Run: headless pygame with SDL's dummy video driver; simulated clock (each Clock.tick advances the game by its frame time, no real sleeping); random seed 0; keys injected as events and as key.get_pressed() state; no mouse input.
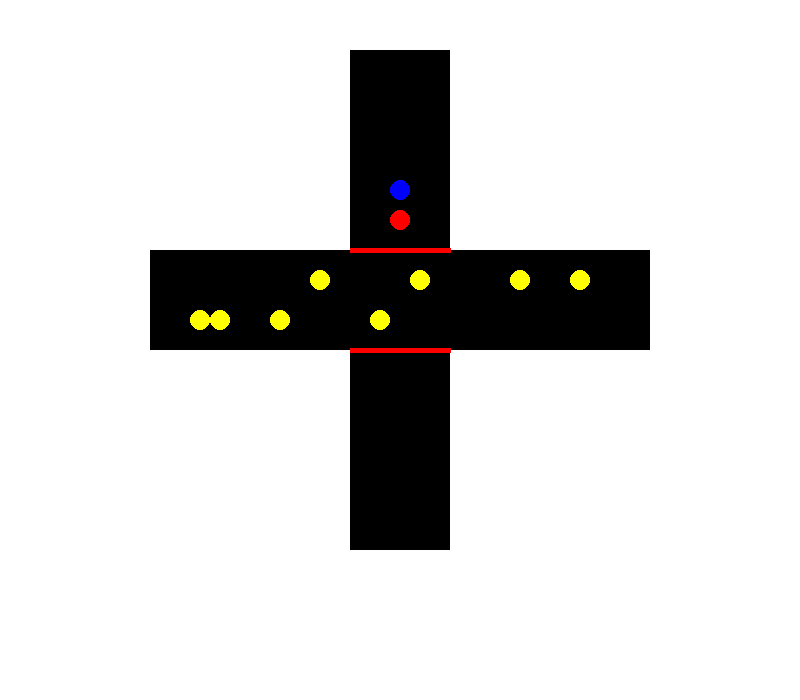
Frame 1 of 4 · flips 1–60 · no input
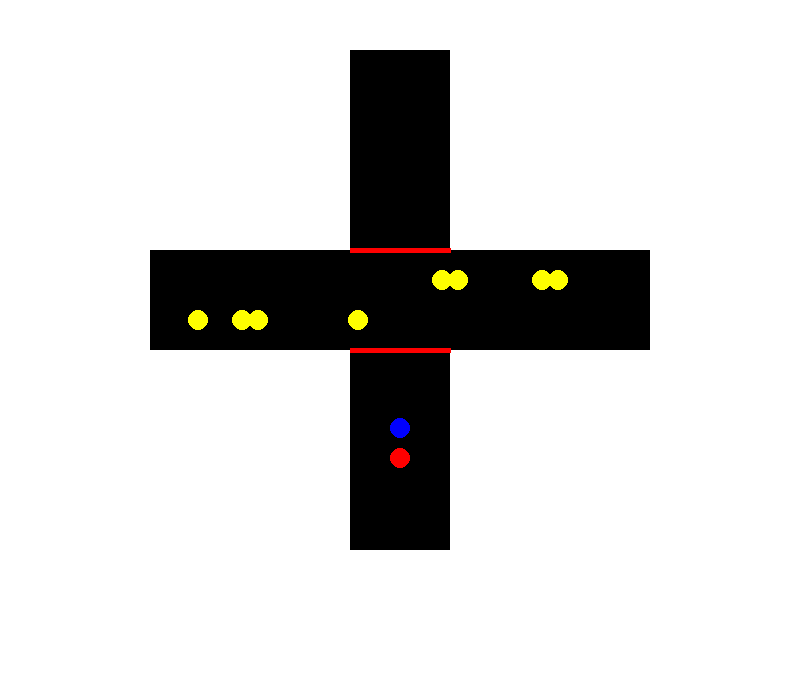
Frame 2 of 4 · flips 61–180 · tapped SPACE, RETURN · held RIGHT (→), D
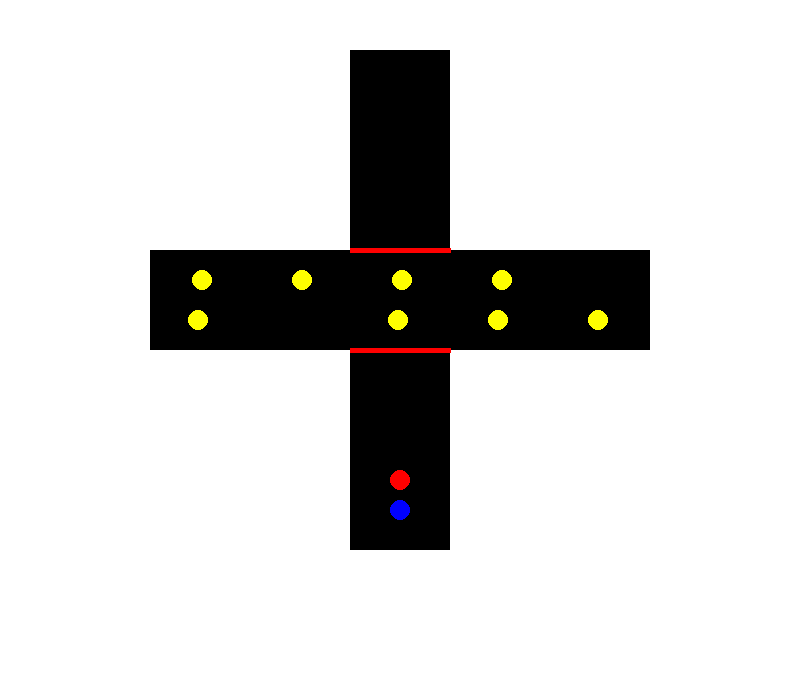
Frame 3 of 4 · flips 181–300 · held DOWN (↓), S
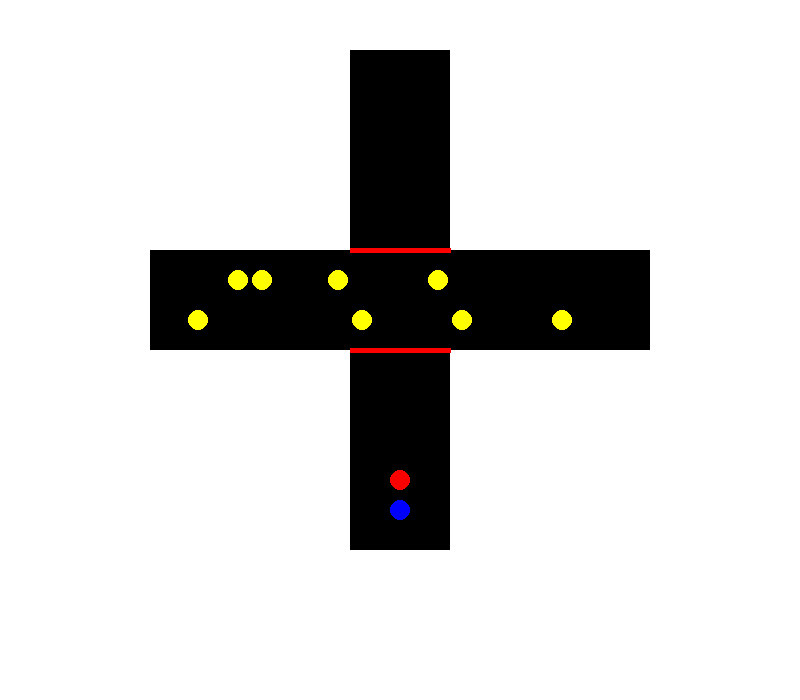
Frame 4 of 4 · flips 301–420 · held LEFT (←), A, UP (↑), W

The pygame program that drew these frames:

import pygame
import time

# Configurações da tela
SCREEN_WIDTH = 800
SCREEN_HEIGHT = 700
FPS = 60

# Cores
WHITE = (255, 255, 255)
YELLOW = (255, 255, 0)
RED = (255, 0, 0)
BLUE = (0, 0, 255)
BLACK = (0, 0, 0)
GREEN = (0, 255, 0)

# Posição inicial dos pontos vermelho e azul
red_x, red_y = 400, 100
blue_x, blue_y = 400, 70

# Posição inicial dos pontos amarelos
yellow_points_top = [{'x': x, 'y': 280, 'direction': 1} for x in range(200, 600, 100)]
yellow_points_bottom = [{'x': x, 'y': 320, 'direction': -1} for x in range(200, 600, 100)]

# Estados de movimento
red_moving_down = True  # Define a direção do movimento do vermelho e azul
waiting = False  # Estado de espera dos pontos vermelho e azul
returning = False  # Indica se os pontos estão retornando
wait_start = 0  # Para controle do tempo de espera
signal_start = time.time()  # Tempo inicial da linha de sinalização
signal_green = False  # Indica se a linha está verde
signal_waiting = False  # Indica se os pontos estão esperando na linha vermelha


def swap_positions():
    global red_x, red_y, blue_x, blue_y
    red_y, blue_y = blue_y, red_y  # Troca de posição verticalmente

# Inicializa o pygame
pygame.init()
screen = pygame.display.set_mode((SCREEN_WIDTH, SCREEN_HEIGHT))
pygame.display.set_caption("Simulação de Encruzilhada")
clock = pygame.time.Clock()

running = True
while running:
    screen.fill(WHITE)
    
    # Eventos se a tela foi fechada
    for event in pygame.event.get():
        if event.type == pygame.QUIT:
            running = False
    
    # Desenha as paredes (corredores)
    pygame.draw.rect(screen, BLACK, (150, 250, 500, 100))  # Corredor horizontal
    pygame.draw.rect(screen, BLACK, (350, 50, 100, 500))   # Corredor vertical
    
    # Controle das linhas de sinalização
    if time.time() - signal_start >= 2:
        signal_green = not signal_green
        signal_start = time.time()
    
    signal_color = GREEN if signal_green else RED
    pygame.draw.line(screen, signal_color, (350, 250), (450, 250), 5)
    pygame.draw.line(screen, signal_color, (350, 350), (450, 350), 5)
    
    # Movimento dos pontos vermelho e azul
    if not waiting:
        if red_moving_down and not returning:
            if 240 <= red_y <= 250 and not signal_green and not signal_waiting:
                signal_waiting = True
                wait_start = time.time()
            elif signal_waiting and time.time() - wait_start >= 1:  # Espera 1 segundo antes de continuar
                signal_waiting = False
            else:
                red_y += 2
                blue_y += 2
                if red_y >= 510:
                    red_moving_down = False
                    swap_positions()
                    waiting = True
                    wait_start = time.time()
                    returning = True
        elif returning:
            if 340 <= red_y <= 350 and not signal_green and not signal_waiting:
                signal_waiting = True
                wait_start = time.time()
            elif signal_waiting and time.time() - wait_start >= 1:  # Espera 1 segundo antes de continuar
                signal_waiting = False
            else:
                red_y -= 2
                blue_y -= 2
                if red_y <= 100:
                    returning = False
                    swap_positions()
                    waiting = True
                    wait_start = time.time()
                    red_moving_down = True
    elif waiting:
        if time.time() - wait_start >= 3.3:  # Espera o tempo necessário e volta a se mover
            waiting = False
    
    # Verifica se os pontos vermelho e azul estão na frente dos amarelos
    yellow_moving = not (250 <= red_y <= 350)
    
    # Movimento dos pontos amarelos
    if yellow_moving or waiting:
        for point in yellow_points_top + yellow_points_bottom:
            point['x'] += 2 * point['direction']
            if point['x'] >= 600 or point['x'] <= 200:
                point['direction'] *= -1
    
    # Desenha os pontos
    pygame.draw.circle(screen, RED, (red_x, red_y), 10)
    pygame.draw.circle(screen, BLUE, (blue_x, blue_y), 10)
    
    for point in yellow_points_top + yellow_points_bottom:
        pygame.draw.circle(screen, YELLOW, (point['x'], point['y']), 10)
    
    pygame.display.flip()
    clock.tick(FPS)

pygame.quit()
